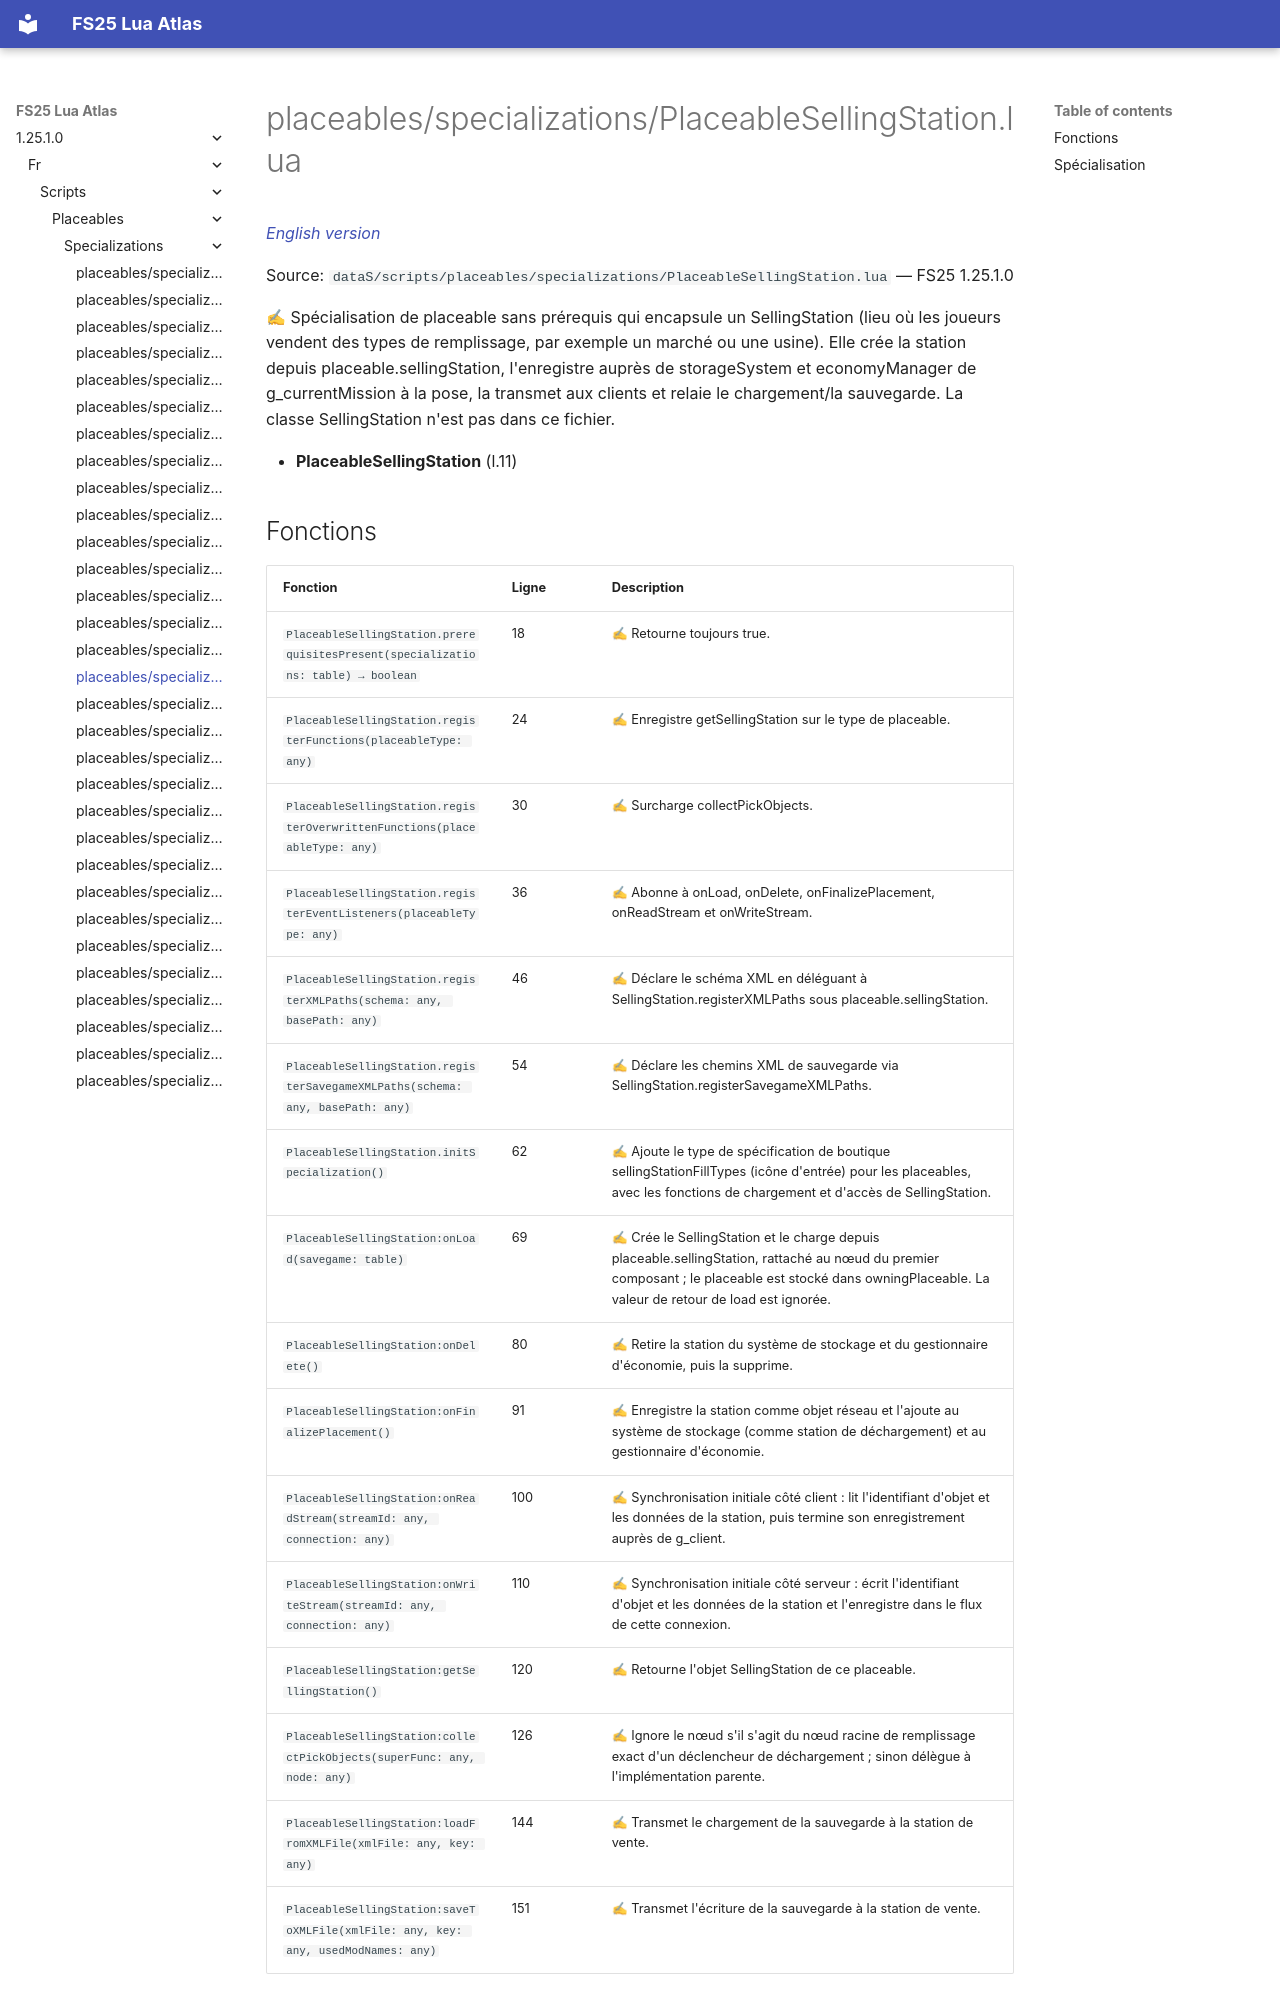

repository: Tim0219800/fs25-lua-atlas · page: 1.25.1.0/fr/scripts/placeables/specializations/PlaceableSellingStation.html · generator: mkdocs

# placeables/specializations/PlaceableSellingStation.lua

*[English version](../../../../scripts/placeables/specializations/PlaceableSellingStation.md)*

Source: `dataS/scripts/placeables/specializations/PlaceableSellingStation.lua` — FS25 1.25.1.0

✍ Spécialisation de placeable sans prérequis qui encapsule un SellingStation (lieu où les joueurs vendent des types de remplissage, par exemple un marché ou une usine). Elle crée la station depuis placeable.sellingStation, l'enregistre auprès de storageSystem et economyManager de g_currentMission à la pose, la transmet aux clients et relaie le chargement/la sauvegarde. La classe SellingStation n'est pas dans ce fichier.

- **PlaceableSellingStation** (l.11)
